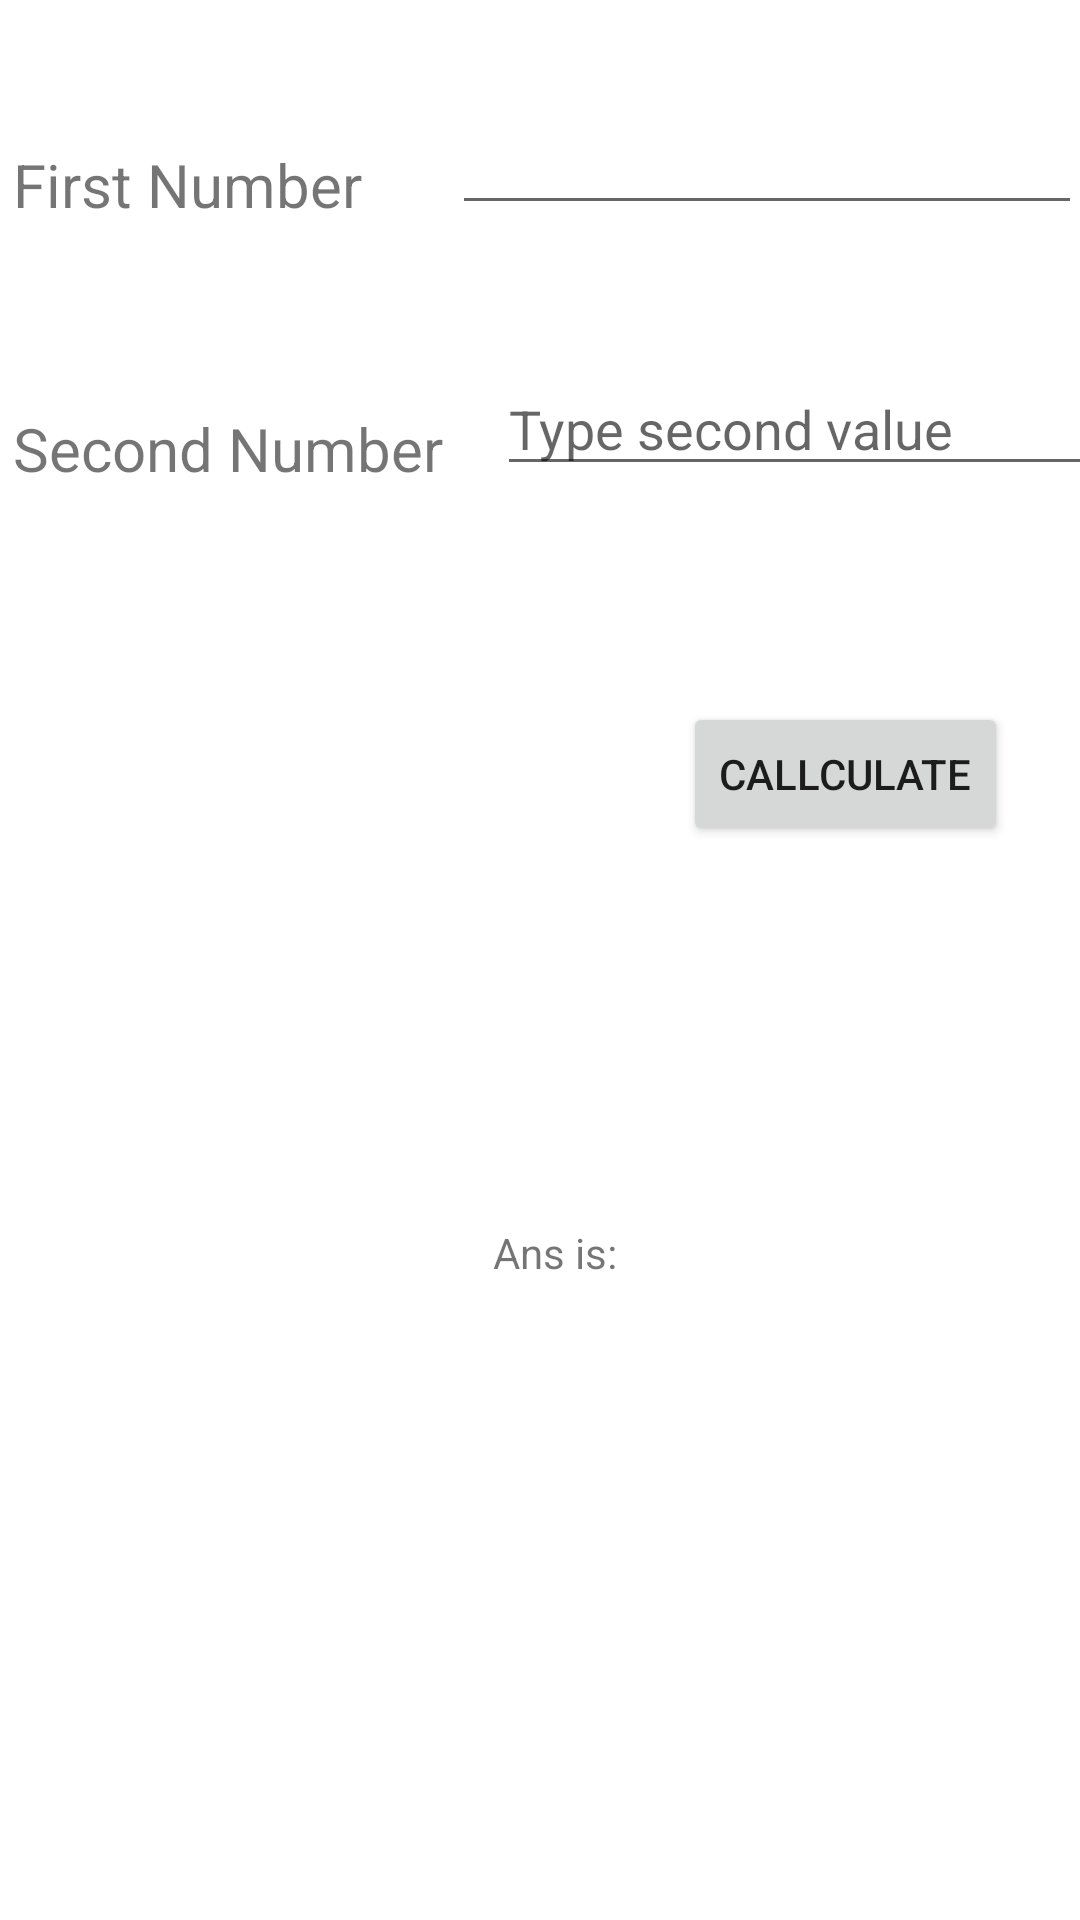

Reconstruct the res/layout file that produces this screen, plus the resources it refers to.
<!-- AndroidManifest.xml: application theme Theme.TeluskoApp -->
<!-- res/layout/activity_addition.xml -->
<?xml version="1.0" encoding="utf-8"?>
<androidx.constraintlayout.widget.ConstraintLayout xmlns:android="http://schemas.android.com/apk/res/android"
    xmlns:app="http://schemas.android.com/apk/res-auto"
    xmlns:tools="http://schemas.android.com/tools"
    android:layout_width="match_parent"
    android:layout_height="match_parent"
    tools:context=".Addition">


    <TextView
        android:id="@+id/num1Text"
        android:layout_width="wrap_content"
        android:layout_height="wrap_content"
        android:layout_marginTop="48dp"
        android:text="First Number"
        android:textSize="20sp"
        app:layout_constraintEnd_toEndOf="@+id/num2Text"
        app:layout_constraintHorizontal_bias="0.0"
        app:layout_constraintStart_toStartOf="@+id/num2Text"
        app:layout_constraintTop_toTopOf="parent" />

    <TextView
        android:id="@+id/num2Text"
        android:layout_width="wrap_content"
        android:layout_height="wrap_content"
        android:layout_marginStart="20dp"
        android:layout_marginTop="136dp"
        android:layout_marginEnd="18dp"
        android:text="Second Number"
        android:textSize="20sp"
        app:layout_constraintEnd_toStartOf="@+id/num2"
        app:layout_constraintHorizontal_chainStyle="packed"
        app:layout_constraintStart_toStartOf="parent"
        app:layout_constraintTop_toTopOf="parent" />

    <EditText
        android:id="@+id/num1"
        android:layout_width="wrap_content"
        android:layout_height="wrap_content"
        android:layout_marginStart="30dp"
        android:autofillHints="number from 1-10"
        android:ems="10"
        android:inputType="textPersonName"
        android:labelFor="@id/num1"
        app:layout_constraintBottom_toBottomOf="@+id/num1Text"
        app:layout_constraintStart_toEndOf="@+id/num1Text" />

    <EditText
        android:id="@+id/num2"
        android:layout_width="wrap_content"
        android:layout_height="wrap_content"
        android:layout_marginBottom="1dp"
        android:autofillHints="number from 1-10"
        android:ems="10"
        android:hint="Type second value"
        android:inputType="textPersonName"
        app:layout_constraintBottom_toBottomOf="@+id/num2Text"
        app:layout_constraintEnd_toEndOf="parent"
        app:layout_constraintStart_toEndOf="@+id/num2Text" />

    <Button
        android:id="@+id/calcButton"
        android:layout_width="wrap_content"
        android:layout_height="wrap_content"
        android:layout_marginTop="72dp"
        android:layout_marginEnd="24dp"
        android:text="Callculate"
        app:layout_constraintEnd_toEndOf="parent"
        app:layout_constraintTop_toBottomOf="@+id/num2" />

    <TextView
        android:id="@+id/ansText"
        android:layout_width="wrap_content"
        android:layout_height="wrap_content"
        android:layout_marginTop="126dp"
        android:layout_marginEnd="22dp"
        android:text="Ans is:"
        app:layout_constraintEnd_toStartOf="@+id/calcButton"
        app:layout_constraintTop_toBottomOf="@+id/calcButton" />

</androidx.constraintlayout.widget.ConstraintLayout>
<!-- resources referenced by this layout -->
<resources>
  <style name="Theme.TeluskoApp" parent="Theme.MaterialComponents.DayNight.DarkActionBar">
          
          <item name="colorPrimary">@color/purple_500</item>
          <item name="colorPrimaryVariant">@color/purple_700</item>
          <item name="colorOnPrimary">@color/white</item>
          
          <item name="colorSecondary">@color/teal_200</item>
          <item name="colorSecondaryVariant">@color/teal_700</item>
          <item name="colorOnSecondary">@color/black</item>
          
          <item name="android:statusBarColor" tools:targetApi="l">?attr/colorPrimaryVariant</item>
          
      </style>
  <color name="purple_500">#FF6200EE</color>
  <color name="purple_700">#FF3700B3</color>
  <color name="white">#FFFFFFFF</color>
  <color name="teal_200">#FF03DAC5</color>
  <color name="teal_700">#FF018786</color>
  <color name="black">#FF000000</color>
</resources>
